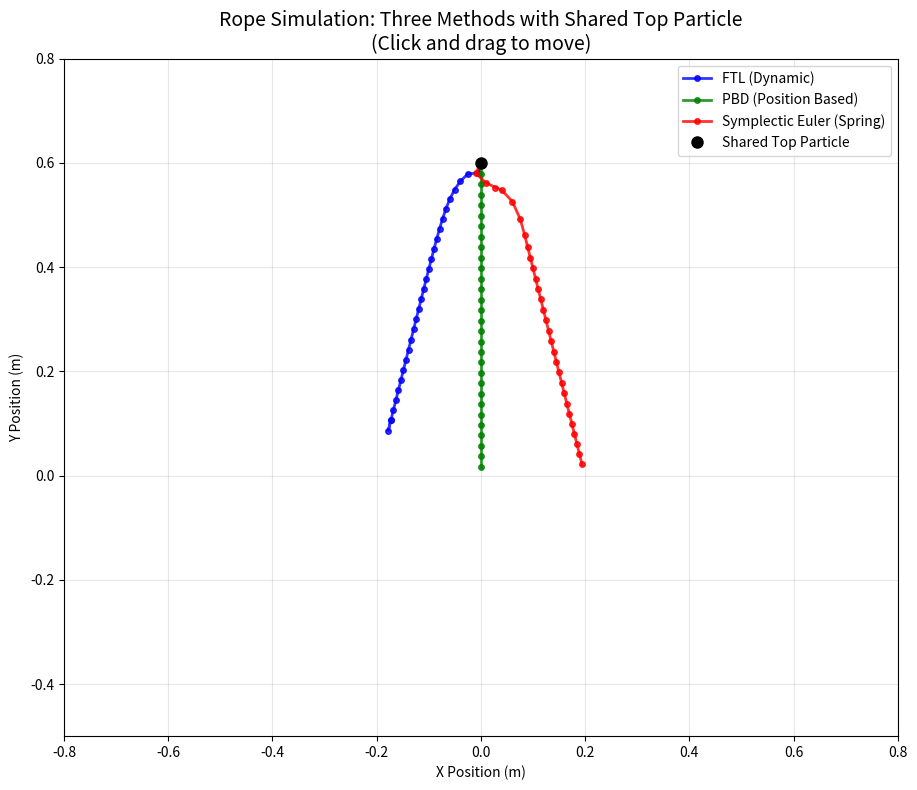

Python code for this plot:
import numpy as np
import matplotlib.pyplot as plt
import matplotlib.animation as animation

class RopeSimulation:
    def __init__(self, num_particles=30, rest_length=0.02, dt=0.01, mass=0.01):
        self.num_particles = num_particles
        self.rest_length = rest_length
        self.dt = dt
        self.mass = mass
        self.gravity = np.array([0, -10.0])  # -10 m/s^2 as in paper
        
        # Initialize three separate rope systems
        self.reset_ropes()
        
        # Mouse interaction
        self.is_dragging = False
        self.drag_pos = np.array([0.0, 0.6])
        self.top_particle_pos = np.array([0.0, 0.6])  # Shared top particle
        
    def reset_ropes(self):
        """Initialize positions and velocities for all three methods"""
        # Shared top particle position
        self.top_particle_pos = np.array([0.0, 0.6])
        
        # FTL system (blue) - starts going left
        self.x_ftl = np.zeros((self.num_particles, 2))
        for i in range(self.num_particles):
            self.x_ftl[i] = self.top_particle_pos + np.array([-0.05 - i * 0.005, -i * self.rest_length])
        self.v_ftl = np.zeros((self.num_particles, 2))
        
        # PBD system (green) - starts going straight down
        self.x_pbd = np.zeros((self.num_particles, 2))
        for i in range(self.num_particles):
            self.x_pbd[i] = self.top_particle_pos + np.array([0.0, -i * self.rest_length])
        self.v_pbd = np.zeros((self.num_particles, 2))
        
        # Symplectic Euler system (red) - starts going right
        self.x_euler = np.zeros((self.num_particles, 2))
        for i in range(self.num_particles):
            self.x_euler[i] = self.top_particle_pos + np.array([0.05 + i * 0.005, -i * self.rest_length])
        self.v_euler = np.zeros((self.num_particles, 2))

    def simulate_ftl(self):
        """Follow-The-Leader (FTL) with forward projection and velocity correction"""
        x, v = self.x_ftl, self.v_ftl
        dt = self.dt
        l0 = self.rest_length
        s_damping = 0.8
        gravity = self.gravity
        mass = self.mass

        # Top particle follows external position
        x[0] = self.top_particle_pos.copy()
        v[0] = np.zeros(2)  # fixed

        # Predict positions under gravity
        f = np.zeros_like(x)
        for i in range(1, self.num_particles):
            f[i] = gravity * mass
        p = x + dt * v + (dt ** 2) * f / mass

        # FTL projection: forward chain to maintain rest length
        d = np.zeros_like(x)
        p[0] = x[0].copy()
        for i in range(1, self.num_particles):
            dir_vec = p[i] - p[i - 1]
            current_len = np.linalg.norm(dir_vec) + 1e-8
            correction = (l0 - current_len) * (dir_vec / current_len)
            d[i] = correction
            p[i] += correction

        # Velocity correction from Eq. (9)
        for i in range(1, self.num_particles - 1):
            v[i] = (p[i] - x[i]) / dt + s_damping * (-d[i + 1]) / dt
        v[-1] = (p[-1] - x[-1]) / dt  # last particle has no d[i+1]

        # Update positions
        x[:] = p.copy()

        
    def simulate_pbd(self):
        x, v = self.x_pbd, self.v_pbd

        # External force
        for i in range(1, self.num_particles):
            v[i] += self.dt * self.gravity

        # Predict positions
        p = x + self.dt * v

        # Fix top point
        p[0] = self.top_particle_pos.copy()
        v[0] = np.zeros(2)

        # Constraint projection
        for iteration in range(25):  # more iterations = stiffer
            for i in range(1, self.num_particles):
                delta = p[i] - p[i - 1]
                dist = np.linalg.norm(delta)
                if dist < 1e-6:
                    continue
                direction = delta / dist
                correction = (dist - self.rest_length) * direction

                # Half-half correction, but fixed top
                if i > 1:
                    p[i - 1] += 0.5 * correction
                p[i] -= 0.5 * correction

        # Update velocities (with damping)
        for i in range(1, self.num_particles):
            v[i] = (p[i] - x[i]) / self.dt
            v[i] *= 0.95  # stronger damping

        # Apply new positions
        x[:] = p.copy()



    # def simulate_pbd(self):
        # """Position Based Dynamics (PBD) method"""
        # x, v = self.x_pbd, self.v_pbd
        
        # # Update shared top particle position
        # x[0] = self.top_particle_pos.copy()
        
        # # Apply external forces
        # for i in range(1, self.num_particles):
        #     v[i] += self.dt * self.gravity
        
        # # Predict positions
        # p = x + self.dt * v
        
        # # Constraint particle 0 to shared top position
        # p[0] = self.top_particle_pos.copy()
        # v[0] = np.zeros(2)
        
        # # Constraint projection - 2 iterations as in paper
        # for iteration in range(2):
        #     for i in range(1, self.num_particles):
        #         constraint_vec = p[i] - p[i-1]
        #         current_length = np.linalg.norm(constraint_vec)
                
        #         if current_length > 1e-8:
        #             constraint_dir = constraint_vec / current_length
        #             delta_length = current_length - self.rest_length
                    
        #             # PBD correction (equal mass assumption)
        #             correction = 0.5 * delta_length * constraint_dir
                    
        #             if i > 1:  # Don't move the shared top particle
        #                 p[i-1] += correction
        #             p[i] -= correction
        
        # # Update velocities
        # for i in range(1, self.num_particles):
        #     v[i] = (p[i] - x[i]) / self.dt
        #     v[i] *= 0.99  # Moderate damping
        
        # x[:] = p.copy()
        
    def simulate_symplectic_euler(self):
        """Symplectic Euler with high stiffness and substeps"""
        x, v = self.x_euler, self.v_euler
        
        # Update shared top particle position
        x[0] = self.top_particle_pos.copy()
        
        # Higher stiffness for stability (3000 N/m as mentioned in paper)
        stiff = 1000.0
        
        # Use multiple substeps for stability (20 as mentioned in paper)
        substeps = 40
        sub_dt = self.dt / substeps
        
        for substep in range(substeps):
            # Calculate spring forces
            forces = np.zeros_like(x)
            
            # Gravity
            for i in range(1, self.num_particles):
                forces[i] += self.mass * self.gravity
            
            # Spring forces
            for i in range(1, self.num_particles):
                spring_vec = x[i] - x[i-1]
                spring_length = np.linalg.norm(spring_vec)
                
                if spring_length > 1e-8:
                    spring_dir = spring_vec / spring_length
                    spring_force = stiff * (spring_length - self.rest_length) * spring_dir
                    
                    if i > 1:  # Don't apply force to shared top particle
                        forces[i-1] += spring_force
                    forces[i] -= spring_force
            
            # Symplectic Euler integration
            # First update velocities
            for i in range(1, self.num_particles):
                v[i] += sub_dt * forces[i] / self.mass
                v[i] *= 0.9995  # Very light damping for stability
            
            # Then update positions
            for i in range(1, self.num_particles):
                x[i] += sub_dt * v[i]
        
        # Ensure first particle stays at shared top position
        x[0] = self.top_particle_pos.copy()
        v[0] = np.zeros(2)

# Create simulation instance
sim = RopeSimulation()

# Setup visualization - single plot
fig, ax = plt.subplots(figsize=(10, 8))

# Create lines for all three methods
line_ftl, = ax.plot([], [], 'o-', color='blue', label='FTL (Dynamic)', 
                    markersize=4, linewidth=2, alpha=0.8)
line_pbd, = ax.plot([], [], 'o-', color='green', label='PBD (Position Based)', 
                    markersize=4, linewidth=2, alpha=0.8)
line_euler, = ax.plot([], [], 'o-', color='red', label='Symplectic Euler (Spring)', 
                      markersize=4, linewidth=2, alpha=0.8)

# Add a marker for the shared top particle
top_marker, = ax.plot([], [], 'ko', markersize=8, label='Shared Top Particle')

ax.set_xlim(-0.8, 0.8)
ax.set_ylim(-0.5, 0.8)
ax.set_aspect('equal')
ax.set_title('Rope Simulation: Three Methods with Shared Top Particle\n(Click and drag to move)', fontsize=14)
ax.legend(loc='upper right')
ax.grid(True, alpha=0.3)
ax.set_xlabel('X Position (m)')
ax.set_ylabel('Y Position (m)')

plt.tight_layout()

# Mouse event handlers
def on_press(event):
    if event.inaxes == ax:
        sim.is_dragging = True

def on_release(event):
    sim.is_dragging = False

def on_motion(event):
    if sim.is_dragging and event.inaxes == ax and event.xdata is not None:
        sim.drag_pos = np.array([event.xdata, event.ydata])
        sim.top_particle_pos = np.array([event.xdata, event.ydata])

fig.canvas.mpl_connect('button_press_event', on_press)
fig.canvas.mpl_connect('button_release_event', on_release)
fig.canvas.mpl_connect('motion_notify_event', on_motion)

# Animation update function
def update(frame):
    # Run all simulations
    sim.simulate_ftl()
    sim.simulate_pbd()
    sim.simulate_symplectic_euler()
    
    # Update line data
    line_ftl.set_data(sim.x_ftl[:, 0], sim.x_ftl[:, 1])
    line_pbd.set_data(sim.x_pbd[:, 0], sim.x_pbd[:, 1])
    line_euler.set_data(sim.x_euler[:, 0], sim.x_euler[:, 1])
    
    # Update top particle marker
    top_marker.set_data([sim.top_particle_pos[0]], [sim.top_particle_pos[1]])
    
    return line_ftl, line_pbd, line_euler, top_marker

# Instructions
print("Rope Simulation - Three Methods Comparison")
print("="*45)
print("Click and drag anywhere to move the shared top particle")
print("\nMethods:")
print("• Blue (FTL): Fast Tangent Loop - dynamic constraints")
print("• Green (PBD): Position Based Dynamics - constraint projection") 
print("• Red (Symplectic Euler): Spring system with high stiffness")
print("\nParameters match the research paper:")
print("• 30 particles per rope")
print("• 0.02m segment length")
print("• 0.01s time step")
print("• FTL & PBD: 2 iterations, Euler: 3000 N/m stiffness, 20 substeps")

# Create and run animation
ani = animation.FuncAnimation(fig, update, frames=1000, interval=30, blit=True)
plt.show()